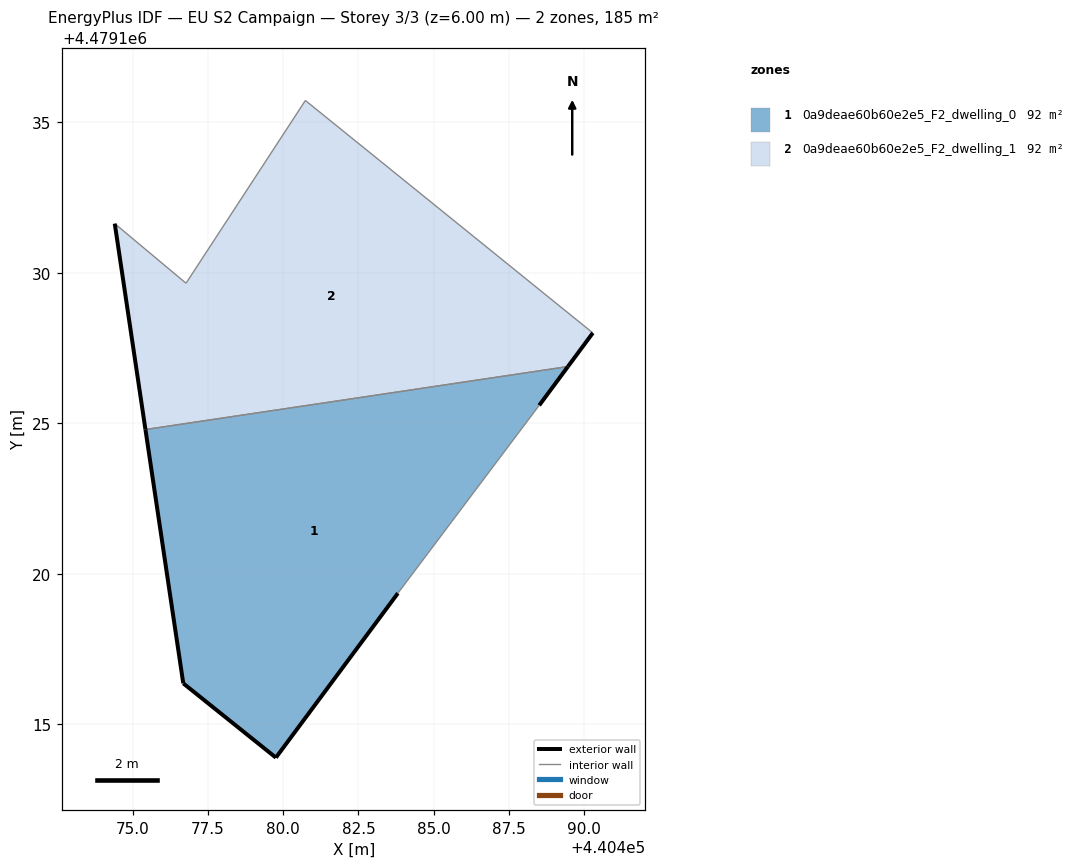
=== STOREY PLAN SPEC (per zone: floor XY polygon, exterior-wall plan segments, windows/doors) ===
zone 1: 0a9deae60b60e2e5_F2_dwelling_0  (92.4 m²)
  floor: (440483.81, 4479119.35) (440488.51, 4479125.59) (440489.46, 4479126.88) (440475.42, 4479124.79) (440476.68, 4479116.36) (440479.76, 4479113.89)
  exterior wall: (440483.81, 4479119.35) – (440479.76, 4479113.89)  [6.8 m]
  exterior wall: (440479.76, 4479113.89) – (440476.68, 4479116.36)  [3.9 m]
  exterior wall: (440476.68, 4479116.36) – (440475.42, 4479124.79)  [8.5 m]
  exterior wall: (440489.46, 4479126.88) – (440488.51, 4479125.59)  [1.6 m]
  interior walls: 2
zone 2: 0a9deae60b60e2e5_F2_dwelling_1  (92.4 m²)
  floor: (440489.46, 4479126.88) (440490.29, 4479128.00) (440480.74, 4479135.73) (440476.77, 4479129.65) (440474.40, 4479131.63) (440475.42, 4479124.79)
  exterior wall: (440475.42, 4479124.79) – (440474.40, 4479131.63)  [6.9 m]
  exterior wall: (440490.29, 4479128.00) – (440489.46, 4479126.88)  [1.4 m]
  interior walls: 4

=== DERIVED (storey summary) ===
Building: EU S2 Campaign
Storey: 3 of 3  (floor level z = 6.00 m)
Storey gross floor area: 184.8 m²
Zones on this storey: 2
  - 0a9deae60b60e2e5_F2_dwelling_0: floor 92.4 m²; exterior wall 20.9 m (62.6 m²); WWR 0.0%
  - 0a9deae60b60e2e5_F2_dwelling_1: floor 92.4 m²; exterior wall 8.3 m (24.9 m²); WWR 0.0%
Zone adjacency (shared interzone walls):
  - 0a9deae60b60e2e5_F2_dwelling_0 ↔ 0a9deae60b60e2e5_F2_dwelling_1